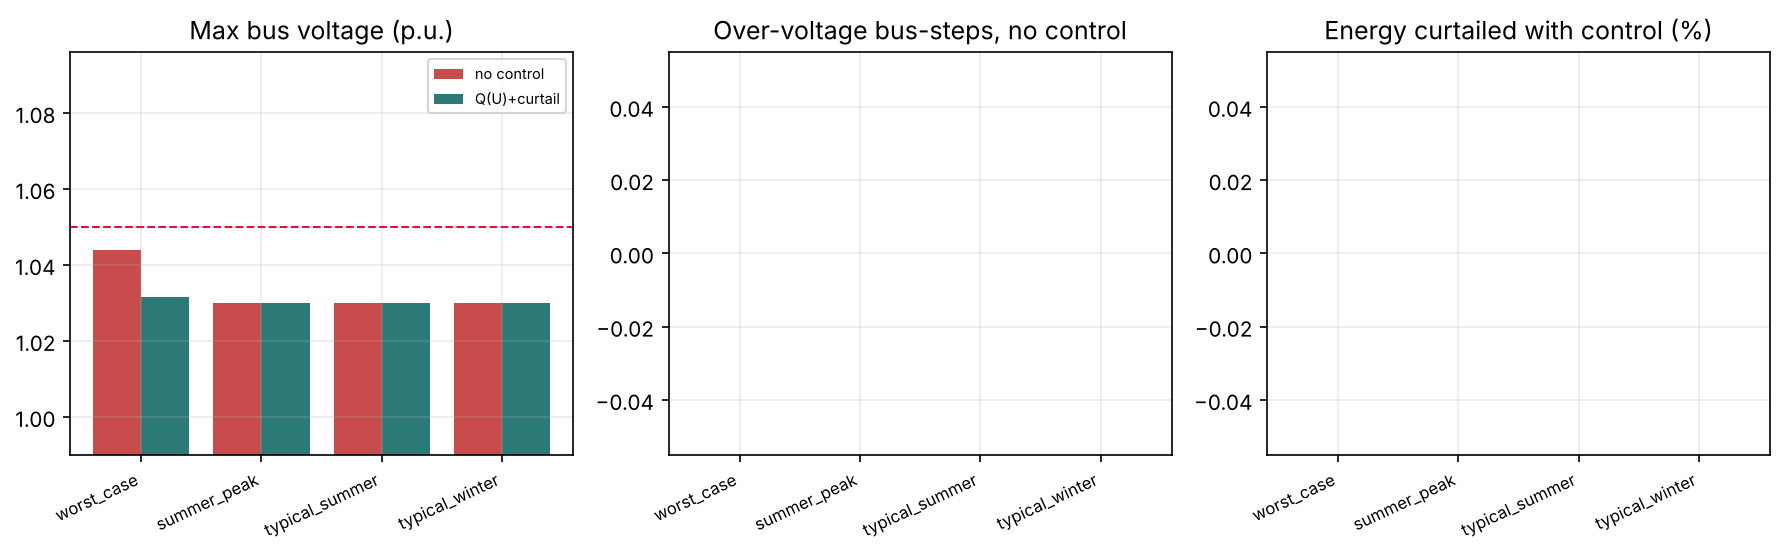

The file beside this chart, header and first rows:
, date, pv_kwh_per_kwp, vmax_no_ctrl, overvoltage_steps_no_ctrl, vmax_ctrl, overvoltage_steps_ctrl, vmin, max_line_loading_pct, curtailed_pct
worst_case, 2016-05-26, 4.135, 1.044, 0, 1.031, 0, 0.9998, 49.09, 0.0
summer_peak, 2016-05-13, 4.214, 1.03, 0, 1.03, 0, 0.9893, 41.04, 0.0
typical_summer, 2016-07-11, 2.586, 1.03, 0, 1.03, 0, 0.977, 47.24, 0.0
typical_winter, 2016-01-15, 0.6973, 1.03, 0, 1.03, 0, 0.9688, 58.76, 0.0
